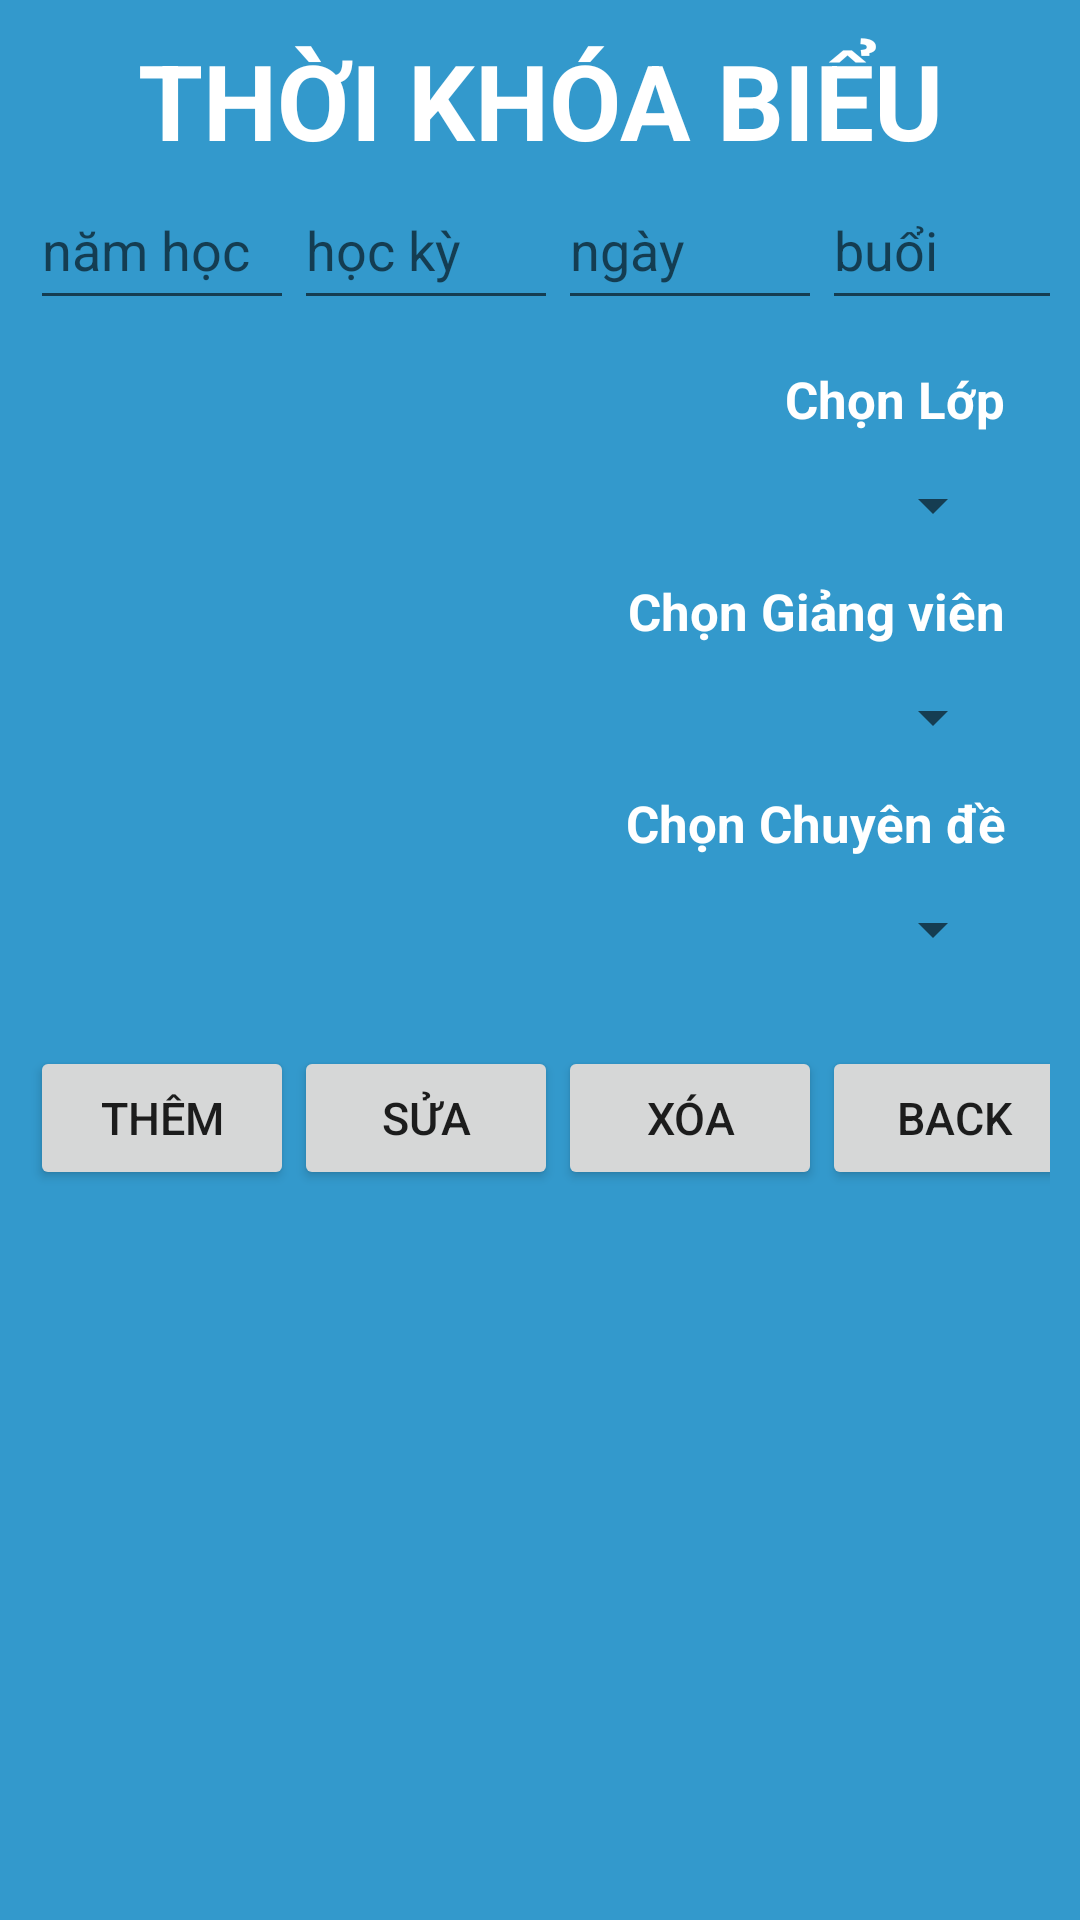

The Android layout XML behind this screen, and the referenced resources:
<!-- AndroidManifest.xml: application theme Theme.QL_TKB -->
<!-- res/layout/activity_tkbactivity.xml -->
<?xml version="1.0" encoding="utf-8"?>
<androidx.constraintlayout.widget.ConstraintLayout xmlns:android="http://schemas.android.com/apk/res/android"
    xmlns:app="http://schemas.android.com/apk/res-auto"
    xmlns:tools="http://schemas.android.com/tools"
    android:layout_width="match_parent"
    android:layout_height="match_parent"
    tools:context=".TKBActivity">
    <TableLayout
        android:layout_width="match_parent"
        android:layout_height="match_parent"
        android:stretchColumns="*"
        android:background="#3399CC"
        android:padding="10dp">
        <TextView
            android:gravity="center"
            android:textSize="35sp"
            android:text="THỜI KHÓA BIỂU"
            android:textStyle="bold|normal"
            android:textColor="@color/white" />

        <TableRow>
            <EditText
                android:id="@+id/edtNH"
                android:layout_width="50dp"
                android:layout_height="50dp"
                android:hint="năm học"/>
            <EditText
                android:id="@+id/edtHK"
                android:layout_width="50dp"
                android:layout_height="50dp"
                android:hint="học kỳ"/>

            <EditText
                android:id="@+id/edtNGAY"
                android:layout_width="50dp"
                android:layout_height="50dp"
                android:hint="ngày"/>
            <EditText
                android:id="@+id/edtBUOI"
                android:layout_width="50dp"
                android:layout_height="50dp"
                android:hint="buổi"/>
        </TableRow>

        <LinearLayout
            android:padding="15dp"
            android:orientation="vertical"
            android:layout_width="match_parent"
            android:layout_height="wrap_content">
            <TextView
                android:textStyle="bold|normal"
                android:textColor="@color/white"
                android:gravity="right"
                android:textSize="17sp"
                android:layout_width="match_parent"
                android:layout_height="wrap_content"
                android:text="Chọn Lớp"/>
            <Spinner
                android:id="@+id/spinnerLOP"
                android:layout_width="match_parent"
                android:layout_height="wrap_content"
                android:layout_span="3"
                android:contentDescription="Null"
                android:minHeight="48dp" />

            <TextView
                android:textStyle="bold|normal"
                android:textColor="@color/white"
                android:gravity="right"
                android:textSize="17sp"
                android:layout_width="match_parent"
                android:layout_height="wrap_content"
                android:text="Chọn Giảng viên" />
            <Spinner
                android:id="@+id/spinnerGV"
                android:layout_width="match_parent"
                android:layout_height="wrap_content"
                android:layout_span="3"
                android:contentDescription="Null"
                android:minHeight="48dp" />

            <TextView
                android:textStyle="bold|normal"
                android:textColor="@color/white"
                android:gravity="right"
                android:textSize="17sp"
                android:layout_width="match_parent"
                android:layout_height="wrap_content"
                android:text="Chọn Chuyên đề"
                />
            <Spinner
                android:id="@+id/spinnerCD"
                android:layout_width="match_parent"
                android:layout_height="wrap_content"
                android:layout_span="3"
                android:contentDescription="Null"
                android:minHeight="48dp" />
        </LinearLayout>

        <TableRow>
            <Button
                android:id="@+id/btnThemTKB"
                android:layout_width="match_parent"
                android:layout_height="wrap_content"
                android:text="Thêm"
                android:textSize="15sp" />
            <Button
                android:id="@+id/btnSuaTKB"
                android:layout_width="match_parent"
                android:layout_height="wrap_content"
                android:text="Sửa"
                android:textSize="15sp" />
            <Button
                android:id="@+id/btnXoaTKB"
                android:layout_width="match_parent"
                android:layout_height="wrap_content"
                android:text="Xóa"
                android:textSize="15sp" />
            <Button
                android:id="@+id/btnBack"
                android:layout_width="match_parent"
                android:layout_height="wrap_content"
                android:text="BACK"
                android:textSize="15sp" />
        </TableRow>
        <LinearLayout
            android:padding="15dp"
            android:orientation="vertical"
            android:layout_width="match_parent"
            android:layout_height="wrap_content">
            <ListView
                android:layout_width="match_parent"
                android:layout_height="match_parent"
                android:id="@+id/lvTKB"/>
        </LinearLayout>
    </TableLayout>
</androidx.constraintlayout.widget.ConstraintLayout>
<!-- resources referenced by this layout -->
<resources>
  <style name="Theme.QL_TKB" parent="Theme.MaterialComponents.DayNight.DarkActionBar">
          
          <item name="colorPrimary">@color/purple_500</item>
          <item name="colorPrimaryVariant">@color/purple_700</item>
          <item name="colorOnPrimary">@color/white</item>
          
          <item name="colorSecondary">@color/teal_200</item>
          <item name="colorSecondaryVariant">@color/teal_700</item>
          <item name="colorOnSecondary">@color/black</item>
          
          <item name="android:statusBarColor">?attr/colorPrimaryVariant</item>
          
      </style>
  <!-- not gathered from this repository: default colours our renderer supplied (Android Studio template values) -->
  <color name="purple_500">#FF6200EE</color>
  <color name="purple_700">#FF3700B3</color>
  <color name="teal_200">#FF03DAC5</color>
  <color name="teal_700">#FF018786</color>
  <color name="black">#FF000000</color>
  <color name="white">#FFFFFFFF</color>
</resources>
